The GitHub repository bosonlee/arrow-detector contains a labelled image folder "mnist" with 3 categories: left, right, straight. Examples follow, each with its label.

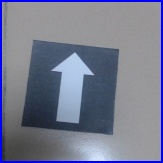
Label: straight

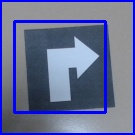
Label: right

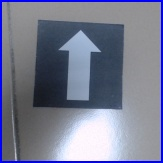
Label: straight

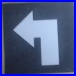
Label: left

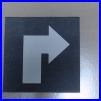
Label: right

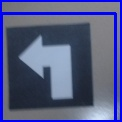
Label: left
